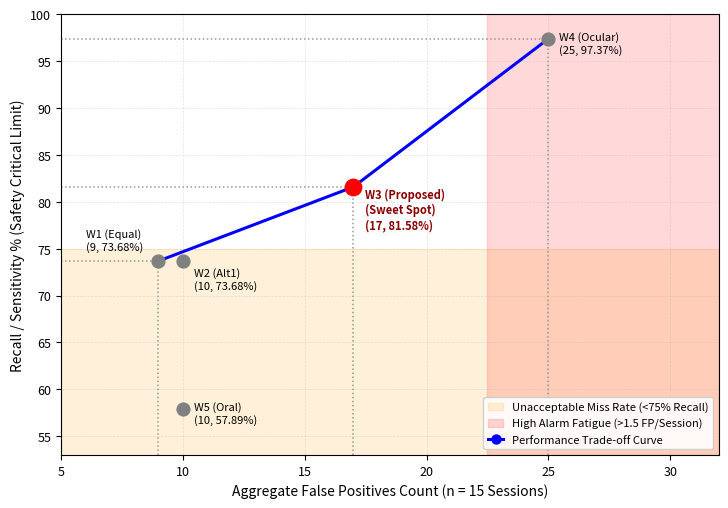

Generate this figure with matplotlib:
import matplotlib.pyplot as plt
import matplotlib.patches as mpatches

plt.rcParams.update({
    'font.size': 10,
    'axes.labelsize': 10,
    'axes.titlesize': 11,
    'legend.fontsize': 8,
    'xtick.labelsize': 9,
    'ytick.labelsize': 9,
})

x_min, x_max = 5, 32
y_min, y_max = 53, 100

fig, ax = plt.subplots(figsize=(7.2, 5.0))

# Zona bahaya
ax.axhspan(40, 75, color='orange', alpha=0.15, label='Unacceptable Miss Rate (<75% Recall)')
ax.axvspan(22.5, 32, color='red', alpha=0.15, label='High Alarm Fatigue (>1.5 FP/Session)')

# Pareto frontier — DUA GARIS LURUS, tidak ada interpolasi
pareto_x = [9, 17, 25]
pareto_y = [73.68, 81.58, 97.37]

# Garis bantu titik (dotted) ke sumbu X dan Y agar nilai tiap titik mudah dibaca
for x, y in zip(pareto_x, pareto_y):
    ax.plot([x, x], [y_min, y], linestyle=':', color='gray', linewidth=1.1, alpha=0.8, zorder=1)
    ax.plot([x_min, x], [y, y], linestyle=':', color='gray', linewidth=1.1, alpha=0.8, zorder=1)

ax.plot(pareto_x, pareto_y, 'b-o', linewidth=2.2, markersize=6.5, zorder=2,
        label='Performance Trade-off Curve')

# Semua titik konfigurasi
configs = {'W1 (Equal)': (9, 73.68), 'W2 (Alt1)': (10, 73.68),
           'W5 (Oral)': (10, 57.89), 'W4 (Ocular)': (25, 97.37)}
for name, (x, y) in configs.items():
    ax.scatter(x, y, color='gray', s=85, zorder=3)
    if name == 'W1 (Equal)':
        ax.annotate(f'{name}\n({x}, {y:.2f}%)', (x, y), textcoords='offset points', xytext=(-52, 8), fontsize=8)
    elif name == 'W2 (Alt1)':
        ax.annotate(f'{name}\n({x}, {y:.2f}%)', (x, y), textcoords='offset points', xytext=(8, -20), fontsize=8)
    else:
        ax.annotate(f'{name}\n({x}, {y:.2f}%)', (x, y), textcoords='offset points', xytext=(8, -10), fontsize=8)

# W3 di atas semua layer
ax.scatter(17, 81.58, color='red', s=140, zorder=5)
ax.annotate('W3 (Proposed)\n(Sweet Spot)\n(17, 81.58%)', (17, 81.58),
            textcoords='offset points', xytext=(8, -30),
            color='darkred', fontweight='bold', fontsize=8)

ax.set_xlim(x_min, x_max)
ax.set_ylim(y_min, y_max)
ax.set_xlabel('Aggregate False Positives Count (n = 15 Sessions)')
ax.set_ylabel('Recall / Sensitivity % (Safety Critical Limit)')
ax.set_xticks([5, 10, 15, 20, 25, 30])
ax.set_yticks([55, 60, 65, 70, 75, 80, 85, 90, 95, 100])
ax.grid(axis='both', linestyle='--', linewidth=0.5, alpha=0.35)
ax.legend(loc='lower right', framealpha=0.9, borderpad=0.4, handlelength=1.4)
plt.tight_layout(pad=0.4)
plt.savefig('pareto_fixed.png', dpi=600, bbox_inches='tight', pad_inches=0.03)
plt.savefig('pareto_fixed.pdf', bbox_inches='tight', pad_inches=0.03)
